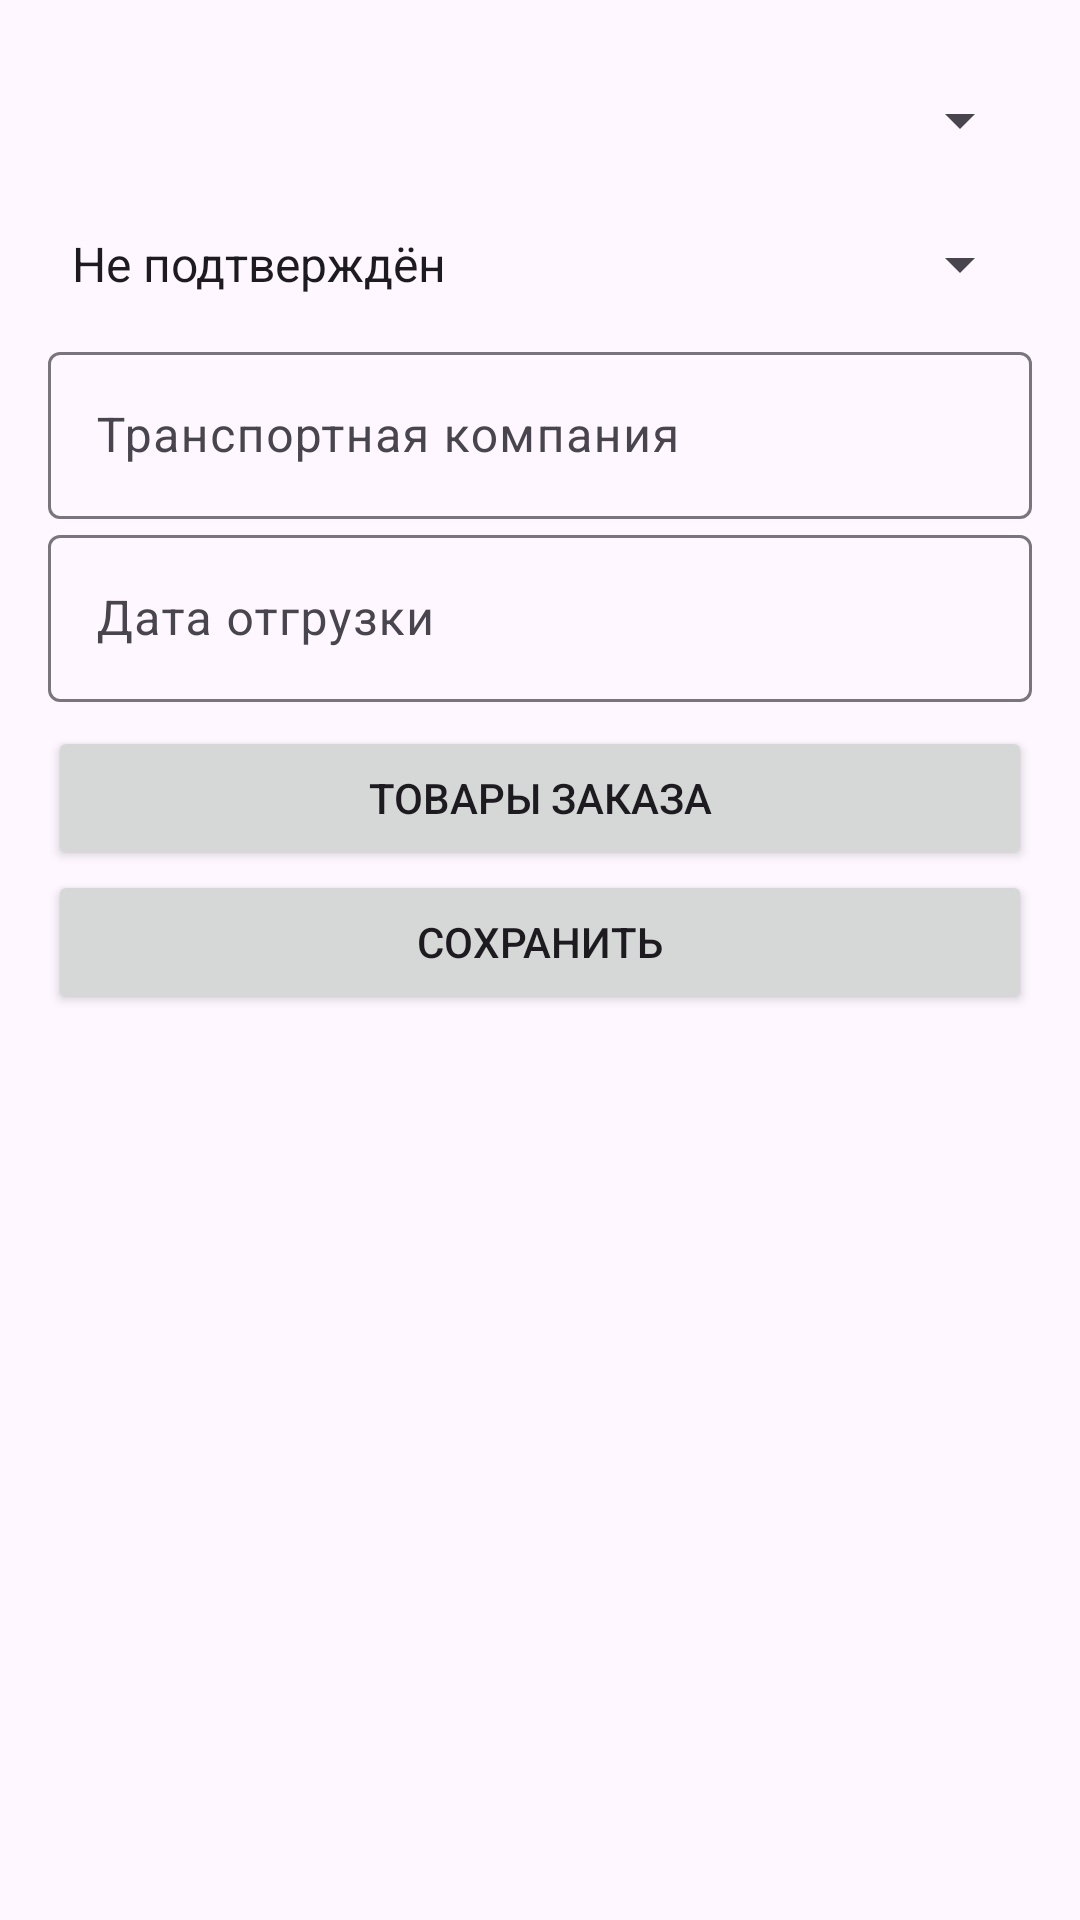

Here is an Android app screen rendered from its layout file. Give the layout XML and the strings, colors and styles it references.
<!-- AndroidManifest.xml: application theme Theme.CircuitBoardWarehouse -->
<!-- res/layout/activity_order_edit.xml -->
<?xml version="1.0" encoding="utf-8"?>
<LinearLayout xmlns:android="http://schemas.android.com/apk/res/android"
    android:id="@+id/main"
    android:layout_width="match_parent"
    android:layout_height="wrap_content"
    android:orientation="vertical"
    android:padding="16dp">

    <com.google.android.material.textfield.TextInputLayout
        android:id="@+id/client_input_layout"
        android:layout_width="match_parent"
        android:layout_height="wrap_content"
        android:hint="Клиент">
        <Spinner
            android:id="@+id/client_spinner"
            android:layout_width="match_parent"
            android:layout_height="48dp"
            />
    </com.google.android.material.textfield.TextInputLayout>

    <com.google.android.material.textfield.TextInputLayout
        android:id="@+id/status_input_layout"
        android:layout_width="match_parent"
        android:layout_height="wrap_content"
        android:hint="@string/status">
        <Spinner
            android:id="@+id/status_spinner"
            android:layout_width="match_parent"
            android:layout_height="48dp"
            android:entries="@array/status_spinner_items"
            />
    </com.google.android.material.textfield.TextInputLayout>

    <com.google.android.material.textfield.TextInputLayout
        android:layout_width="match_parent"
        android:layout_height="wrap_content">
        <com.google.android.material.textfield.TextInputEditText
            android:id="@+id/shipping_company_edit_text"
            android:layout_width="match_parent"
            android:layout_height="wrap_content"
            android:hint="@string/shipping_company"
            android:inputType="text"/>
    </com.google.android.material.textfield.TextInputLayout>

    <com.google.android.material.textfield.TextInputLayout
        android:layout_width="match_parent"
        android:layout_height="wrap_content">
        <com.google.android.material.textfield.TextInputEditText
            android:id="@+id/shipping_date_edit_text"
            android:layout_width="match_parent"
            android:layout_height="wrap_content"
            android:hint="@string/shipping_date"
            android:inputType="datetime"/>
    </com.google.android.material.textfield.TextInputLayout>

    <Button
        android:id="@+id/cart_button"
        android:layout_width="match_parent"
        android:layout_height="wrap_content"
        android:layout_marginTop="8dp"
        android:text="@string/cart_button"/>

    <Button
        android:id="@+id/save_button"
        android:layout_width="match_parent"
        android:layout_height="wrap_content"
        android:text="@string/save"/>

</LinearLayout>
<!-- resources referenced by this layout -->
<resources>
  <string-array name="status_spinner_items">
          <item>Не подтверждён</item>
          <item>Оплачен</item>
          <item>Готов</item>
          <item>Отправлен</item>
      </string-array>
  <string name="cart_button">Товары заказа</string>
  <string name="save">Сохранить</string>
  <string name="shipping_company">Транспортная компания</string>
  <string name="shipping_date">Дата отгрузки</string>
  <string name="status">Статус заказа</string>
  <style name="Theme.CircuitBoardWarehouse" parent="Base.Theme.CircuitBoardWarehouse" />
  <style name="Base.Theme.CircuitBoardWarehouse" parent="Theme.Material3.DayNight.NoActionBar">
          
          
      </style>
</resources>
